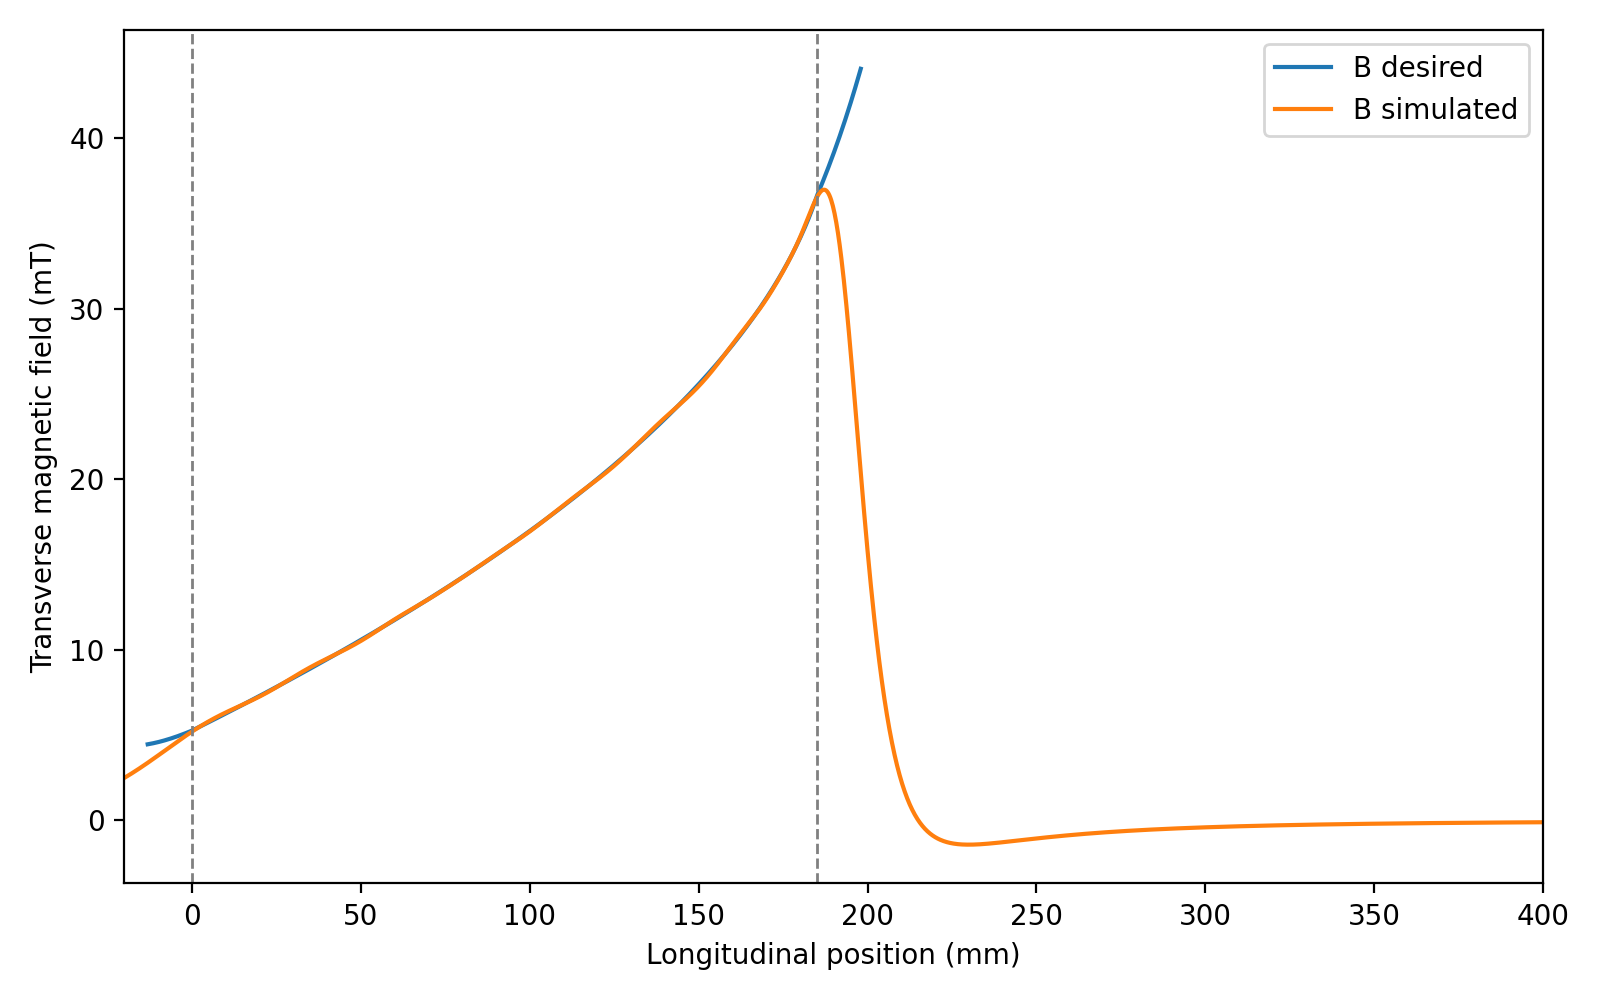

Values plotted in this chart, from the file beside it:
z_mm, B_target_mT, B_sim_mT, residual_mT, in_active_0_185mm
-13.0, 4.463, 3.378, -1.085, False
-12.67, 4.474, 3.423, -1.051, False
-12.34, 4.486, 3.468, -1.017, False
-12.01, 4.498, 3.514, -0.9843, False
-11.68, 4.511, 3.56, -0.9515, False
-11.35, 4.525, 3.606, -0.919, False
-11.02, 4.539, 3.652, -0.8869, False
-10.69, 4.554, 3.698, -0.8552, False
-10.36, 4.569, 3.745, -0.8239, False
-10.03, 4.584, 3.791, -0.7929, False
-9.703, 4.6, 3.838, -0.7623, False
-9.373, 4.617, 3.885, -0.7321, False
-9.044, 4.634, 3.932, -0.7023, False
-8.714, 4.652, 3.979, -0.6729, False
-8.384, 4.67, 4.026, -0.6439, False
-8.055, 4.688, 4.073, -0.6153, False
-7.725, 4.707, 4.12, -0.5871, False
-7.395, 4.726, 4.167, -0.5593, False
-7.066, 4.746, 4.214, -0.532, False
-6.736, 4.766, 4.261, -0.5051, False
-6.406, 4.787, 4.308, -0.4786, False
-6.077, 4.808, 4.355, -0.4526, False
-5.747, 4.829, 4.402, -0.427, False
-5.417, 4.851, 4.449, -0.4019, False
-5.088, 4.873, 4.495, -0.3773, False
-4.758, 4.895, 4.542, -0.3531, False
-4.428, 4.918, 4.588, -0.3295, False
-4.098, 4.941, 4.635, -0.3063, False
-3.769, 4.964, 4.681, -0.2837, False
-3.439, 4.988, 4.727, -0.2615, False
-3.109, 5.012, 4.772, -0.2399, False
-2.78, 5.037, 4.818, -0.2188, False
-2.45, 5.062, 4.863, -0.1983, False
-2.12, 5.087, 4.908, -0.1783, False
-1.791, 5.112, 4.953, -0.1589, False
-1.461, 5.138, 4.998, -0.14, False
-1.131, 5.164, 5.042, -0.1217, False
-0.8016, 5.19, 5.086, -0.104, False
-0.4719, 5.217, 5.13, -0.08685, False
-0.1422, 5.243, 5.173, -0.07031, False
0.0, 5.255, 5.192, -0.06336, True
0.1875, 5.274, 5.216, -0.05747, True
0.5172, 5.306, 5.259, -0.04739, True
0.8469, 5.339, 5.301, -0.0377, True
1.177, 5.372, 5.343, -0.0284, True
1.506, 5.404, 5.385, -0.01951, True
1.836, 5.437, 5.426, -0.01101, True
2.166, 5.47, 5.467, -0.002946, True
2.495, 5.503, 5.507, 0.004711, True
2.825, 5.535, 5.547, 0.01192, True
3.155, 5.568, 5.587, 0.0187, True
3.484, 5.601, 5.626, 0.02503, True
3.814, 5.634, 5.665, 0.03093, True
4.144, 5.667, 5.703, 0.03637, True
4.473, 5.7, 5.741, 0.04137, True
4.803, 5.733, 5.779, 0.04591, True
5.133, 5.766, 5.816, 0.05001, True
5.463, 5.799, 5.853, 0.05366, True
5.792, 5.832, 5.889, 0.05686, True
6.122, 5.865, 5.925, 0.05963, True
... 583 more rows
